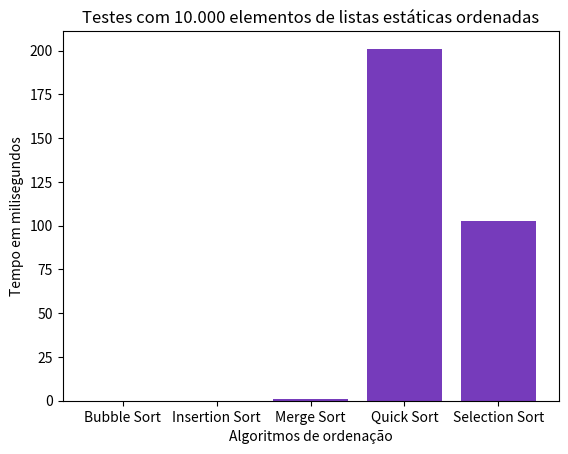

Reproduce this figure in Python.
import matplotlib.pyplot as plt

"""Bubble sort
0.0208 ms
Insertion sort
0.0477 ms
Merge sort
0.7184 ms
Quick sort
201.0993 ms
Selection sort
102.8379 ms"""
# Dados
categorias = ['Bubble Sort', 'Insertion Sort', 'Merge Sort', 'Quick Sort', 'Selection Sort']
lista_estatica = [0.0208, 0.0477, 0.7184, 201.0993, 102.8379]

# Criar gráfico
plt.bar(categorias, lista_estatica, color='#763bbb')

# Adicionar títulos e labels
plt.title('Testes com 10.000 elementos de listas estáticas ordenadas')
plt.xlabel('Algoritmos de ordenação')
plt.ylabel('Tempo em milisegundos')

# Mostrar
plt.show()
